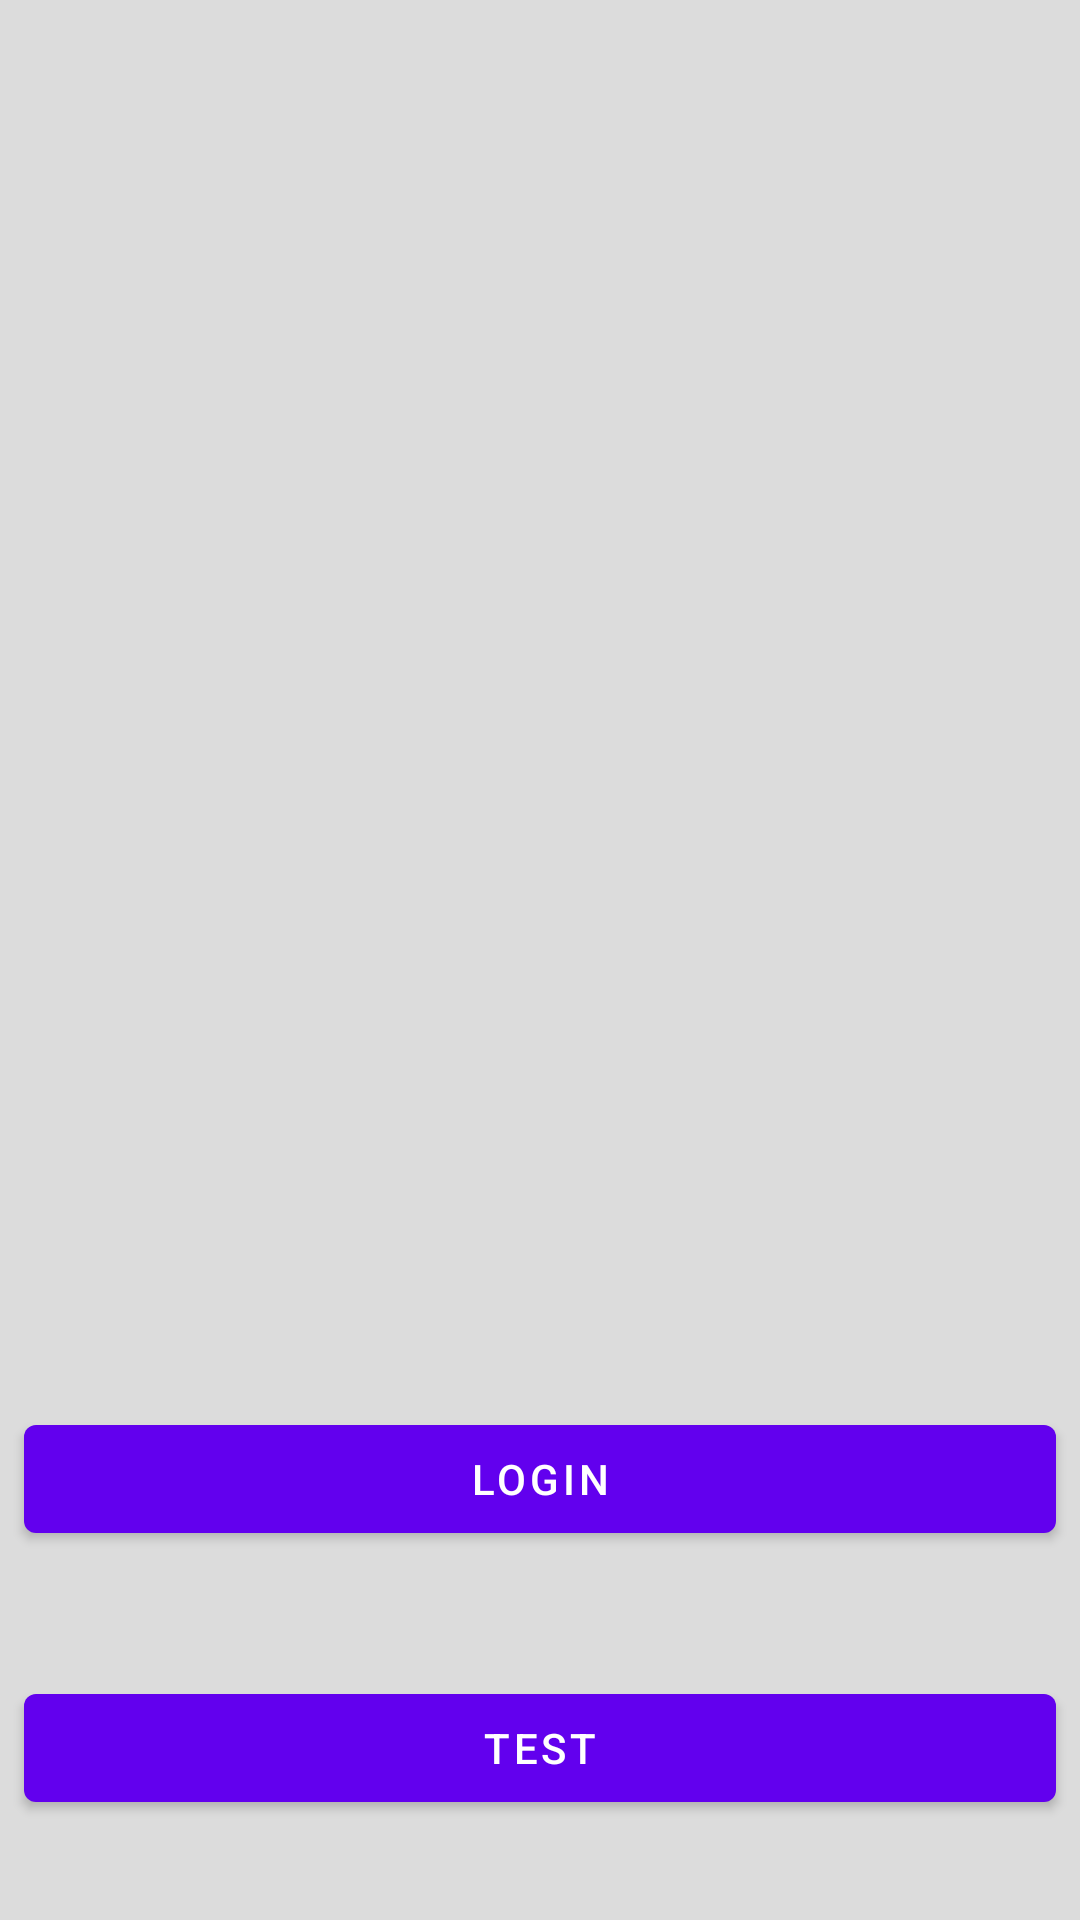

This screen was rendered from an Android layout file. Write that file and the resources it references.
<!-- AndroidManifest.xml: application theme Theme.ShopMobile -->
<!-- res/layout/fragment_home.xml -->
<?xml version="1.0" encoding="utf-8"?>
<androidx.constraintlayout.widget.ConstraintLayout xmlns:android="http://schemas.android.com/apk/res/android"
    xmlns:app="http://schemas.android.com/apk/res-auto"
    xmlns:tools="http://schemas.android.com/tools"
    android:layout_width="match_parent"
    android:layout_height="match_parent"
    tools:context=".ui.home.HomeFragment">

    <TextView
        android:id="@+id/text_home"
        android:layout_width="match_parent"
        android:layout_height="wrap_content"
        android:layout_marginStart="8dp"
        android:layout_marginTop="8dp"
        android:layout_marginEnd="8dp"
        android:textAlignment="center"
        android:textSize="20sp"
        app:layout_constraintBottom_toBottomOf="parent"
        app:layout_constraintEnd_toEndOf="parent"
        app:layout_constraintStart_toStartOf="parent"
        app:layout_constraintTop_toTopOf="parent" />

    <com.google.android.material.button.MaterialButton
        android:id="@+id/login_button"
        android:layout_width="0dp"
        android:layout_height="wrap_content"
        android:layout_marginStart="8dp"
        android:layout_marginTop="8dp"
        android:layout_marginEnd="8dp"
        android:text="Login"
        app:layout_constraintBottom_toBottomOf="parent"
        app:layout_constraintEnd_toEndOf="parent"
        app:layout_constraintHorizontal_bias="0.5"
        app:layout_constraintStart_toStartOf="parent"
        app:layout_constraintTop_toBottomOf="@+id/text_home" />

    <com.google.android.material.button.MaterialButton
        android:id="@+id/test_button"
        android:layout_width="0dp"
        android:layout_height="wrap_content"
        android:layout_marginStart="8dp"
        android:layout_marginTop="8dp"
        android:layout_marginEnd="8dp"
        android:text="Test"
        app:layout_constraintBottom_toBottomOf="parent"
        app:layout_constraintEnd_toEndOf="parent"
        app:layout_constraintHorizontal_bias="0.5"
        app:layout_constraintStart_toStartOf="parent"
        app:layout_constraintTop_toBottomOf="@+id/login_button" />

</androidx.constraintlayout.widget.ConstraintLayout>
<!-- resources referenced by this layout -->
<resources>
  <style name="Theme.ShopMobile" parent="Theme.MaterialComponents.DayNight.DarkActionBar">
          
          <item name="colorPrimary">@color/purple_500</item>
          <item name="colorPrimaryVariant">@color/purple_700</item>
          <item name="colorOnPrimary">@color/white</item>
          
          <item name="colorSecondary">@color/teal_200</item>
          <item name="colorSecondaryVariant">@color/teal_700</item>
          <item name="colorOnSecondary">@color/black</item>
          
          <item name="android:statusBarColor">?attr/colorPrimaryVariant</item>
          
  
          <item name="android:colorBackground">@color/purple_500</item>
          <item name="android:windowBackground">@color/themeBackground</item>
      </style>
  <color name="purple_500">#FF6200EE</color>
  <color name="purple_700">#FF3700B3</color>
  <color name="white">#FFFFFFFF</color>
  <color name="teal_200">#FF03DAC5</color>
  <color name="teal_700">#FF018786</color>
  <color name="black">#FF000000</color>
  <color name="themeBackground">#dcdcdc</color>
</resources>
